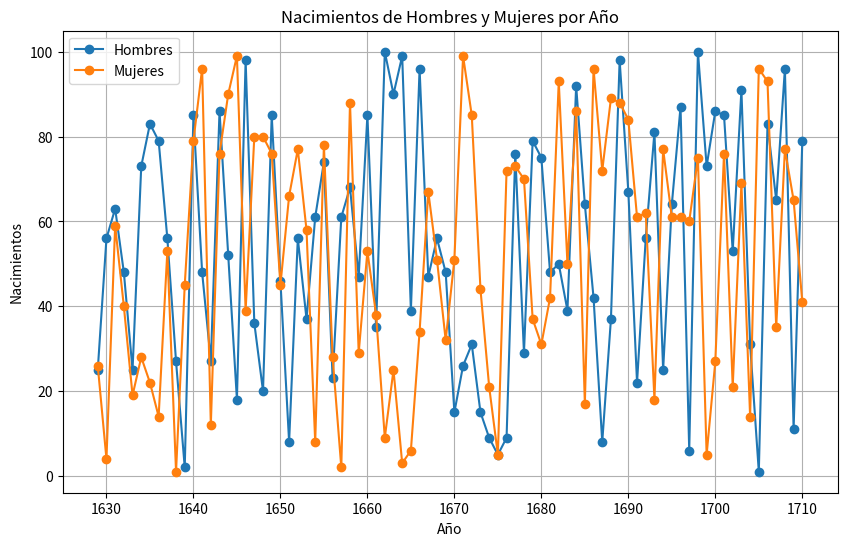

The matplotlib source for this figure:
#Created: September 18th 2023 // Last modified: September 18th 2023
# [redacted]
#Practice 2

#Import of libraries
import numpy as np
import random
import matplotlib.pyplot as plt
import pandas as pd

#Creation of the year between 1629 and 1711
years = list(range(1629,1711))

# Generate random data for the borning babies
boy = [random.randint(1, 100) for _ in range(len(years))]
girl = [random.randint(1, 100) for _ in range(len(years))]

# Create a data frame
data = pd.DataFrame({'año': years,'niños': boy, 'niñas': girl})

# Create the figure (table)
plt.figure(figsize=(10, 6))
plt.plot(data['año'], data['niños'], label='Hombres', marker='o')
plt.plot(data['año'], data['niñas'], label='Mujeres', marker='o')
plt.xlabel('Año')
plt.ylabel('Nacimientos')
plt.legend()
plt.title('Nacimientos de Hombres y Mujeres por Año')
plt.grid(True)
plt.show()

# Adding columns and lines to compare data using Panda
data['Total nacimientos'] = data['niños'] + data['niñas']
data['Proporcion Hombres'] = data['niños'] / data['Total nacimientos']
data['Proporcion Mujeres'] = data['niñas'] / data['Total nacimientos']
data['Comparacion'] = data['Proporcion Hombres'] > data['Proporcion Mujeres']

# Show the dataframe with new columns
print(data)



